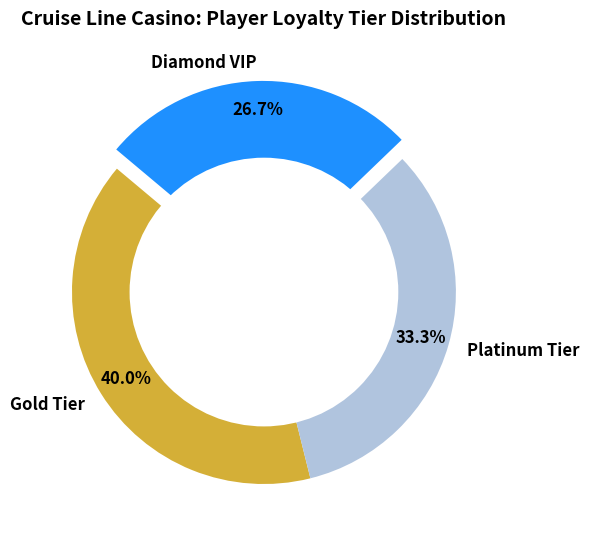

This figure's Python source:
import matplotlib.pyplot as plt

# Data matching your mock dataset breakdown
labels = ['Gold Tier', 'Platinum Tier', 'Diamond VIP']
sizes = [40, 33.3, 26.7] # Percentage breakdown from your 15 players
colors = ['#d4af37', '#b0c4de', '#1e90ff'] # Gold, Platinum Silver, Diamond Blue
explode = (0, 0, 0.1)  # Pop out the Diamond VIP slice for visual emphasis

# Create the donut chart
plt.figure(figsize=(6, 6))
plt.pie(sizes, explode=explode, labels=labels, colors=colors, autopct='%1.1f%%', 
        startangle=140, pctdistance=0.85, textprops={'fontsize': 12, 'weight': 'bold'})

# Turn it into a donut chart by drawing a white circle in the center
centre_circle = plt.Circle((0,0), 0.70, fc='white')
fig = plt.gcf()
fig.gca().add_artist(centre_circle)

plt.title('Cruise Line Casino: Player Loyalty Tier Distribution', fontsize=14, weight='bold', pad=20)
plt.tight_layout()

# Save it straight to your project folder
plt.savefig('tier_distribution_chart.png', dpi=300)
print("Chart successfully generated and saved!")
